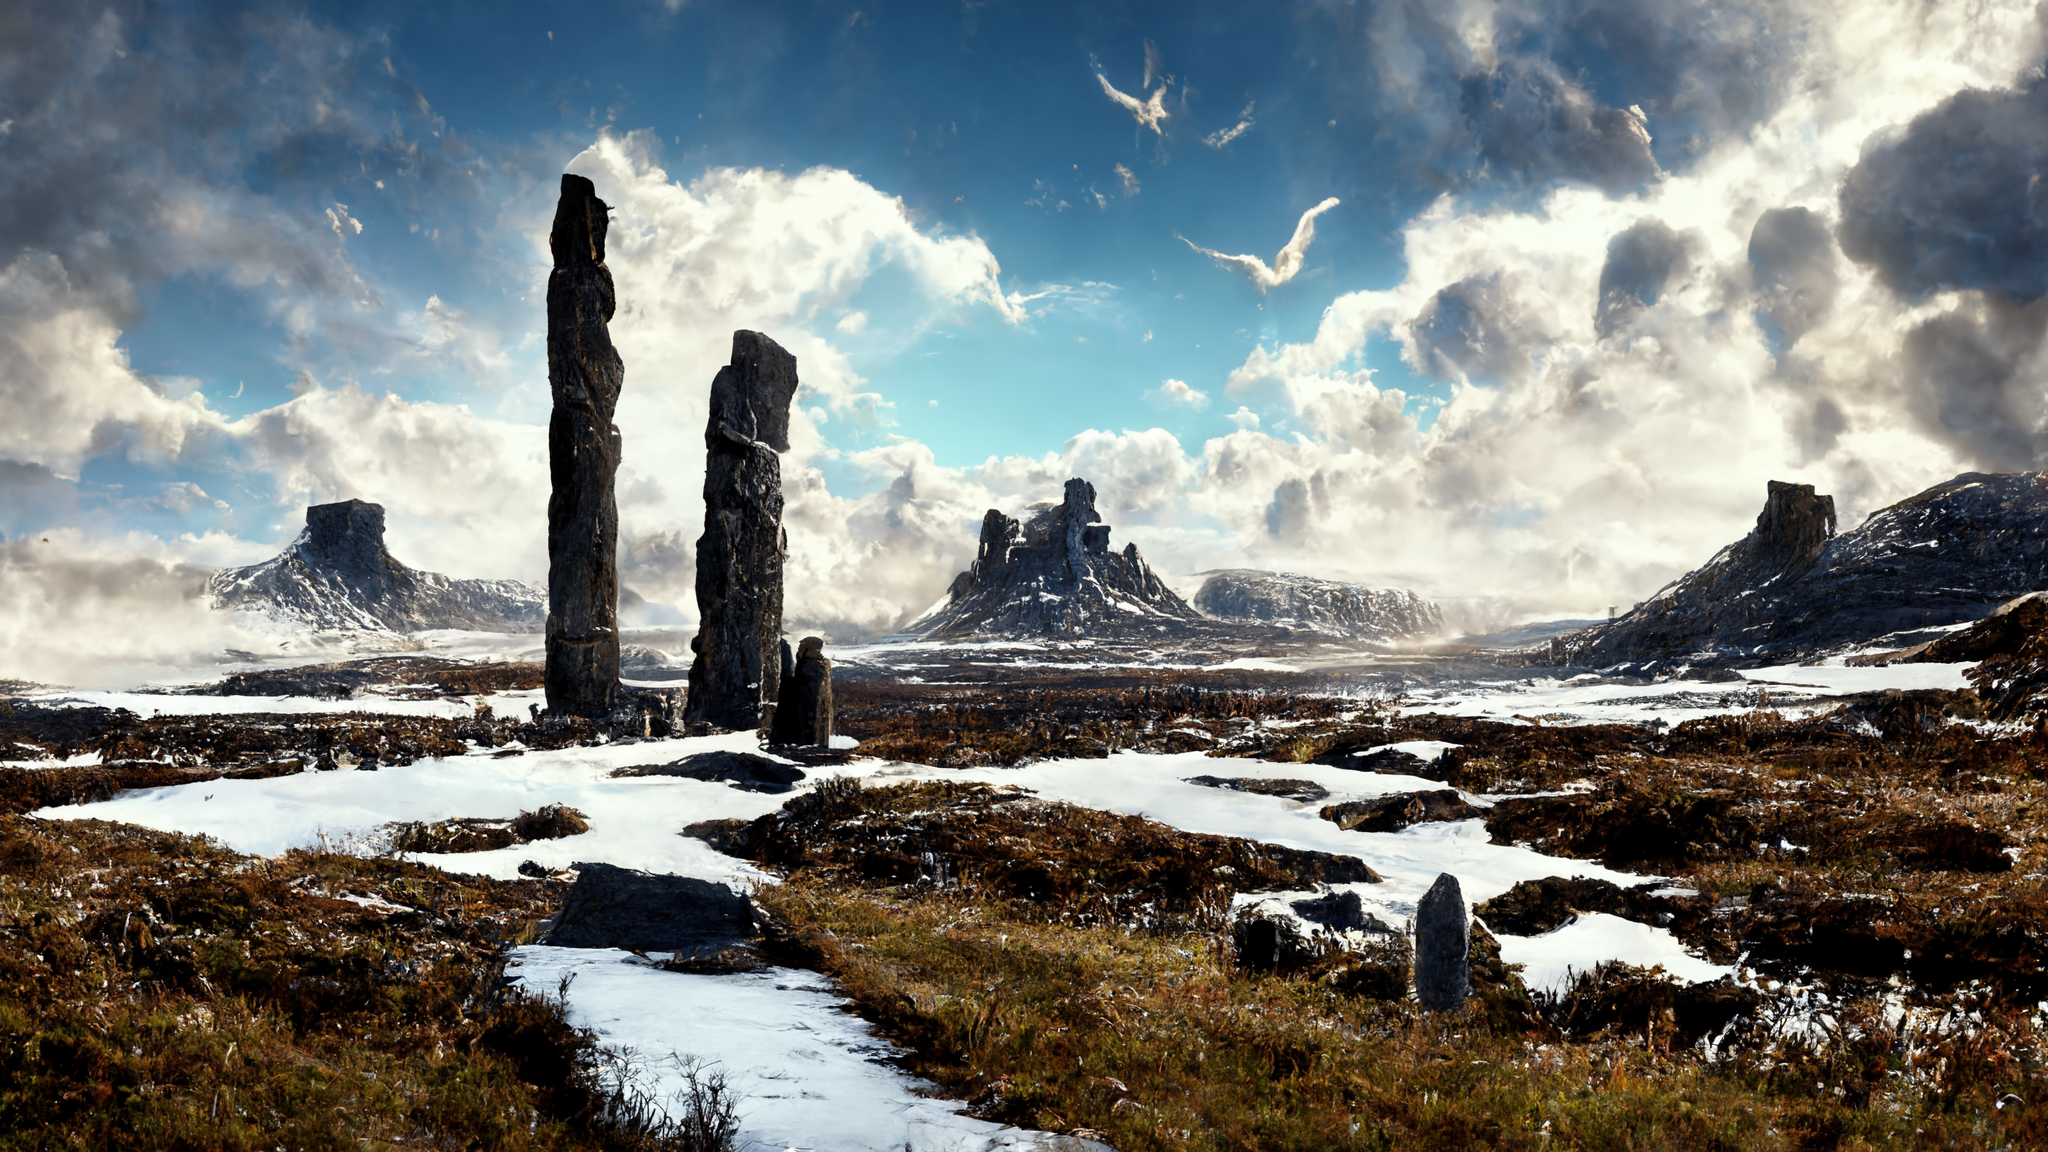
Generation parameters embedded in this image by Midjourney (PNG 'Description' text chunk):
valkyrier standing and the ground with angel wings, valhalla, nordic mythology, unreal engine --4K --hd Job ID: e77e9590-e384-46d5-b3a3-1241b7022c62